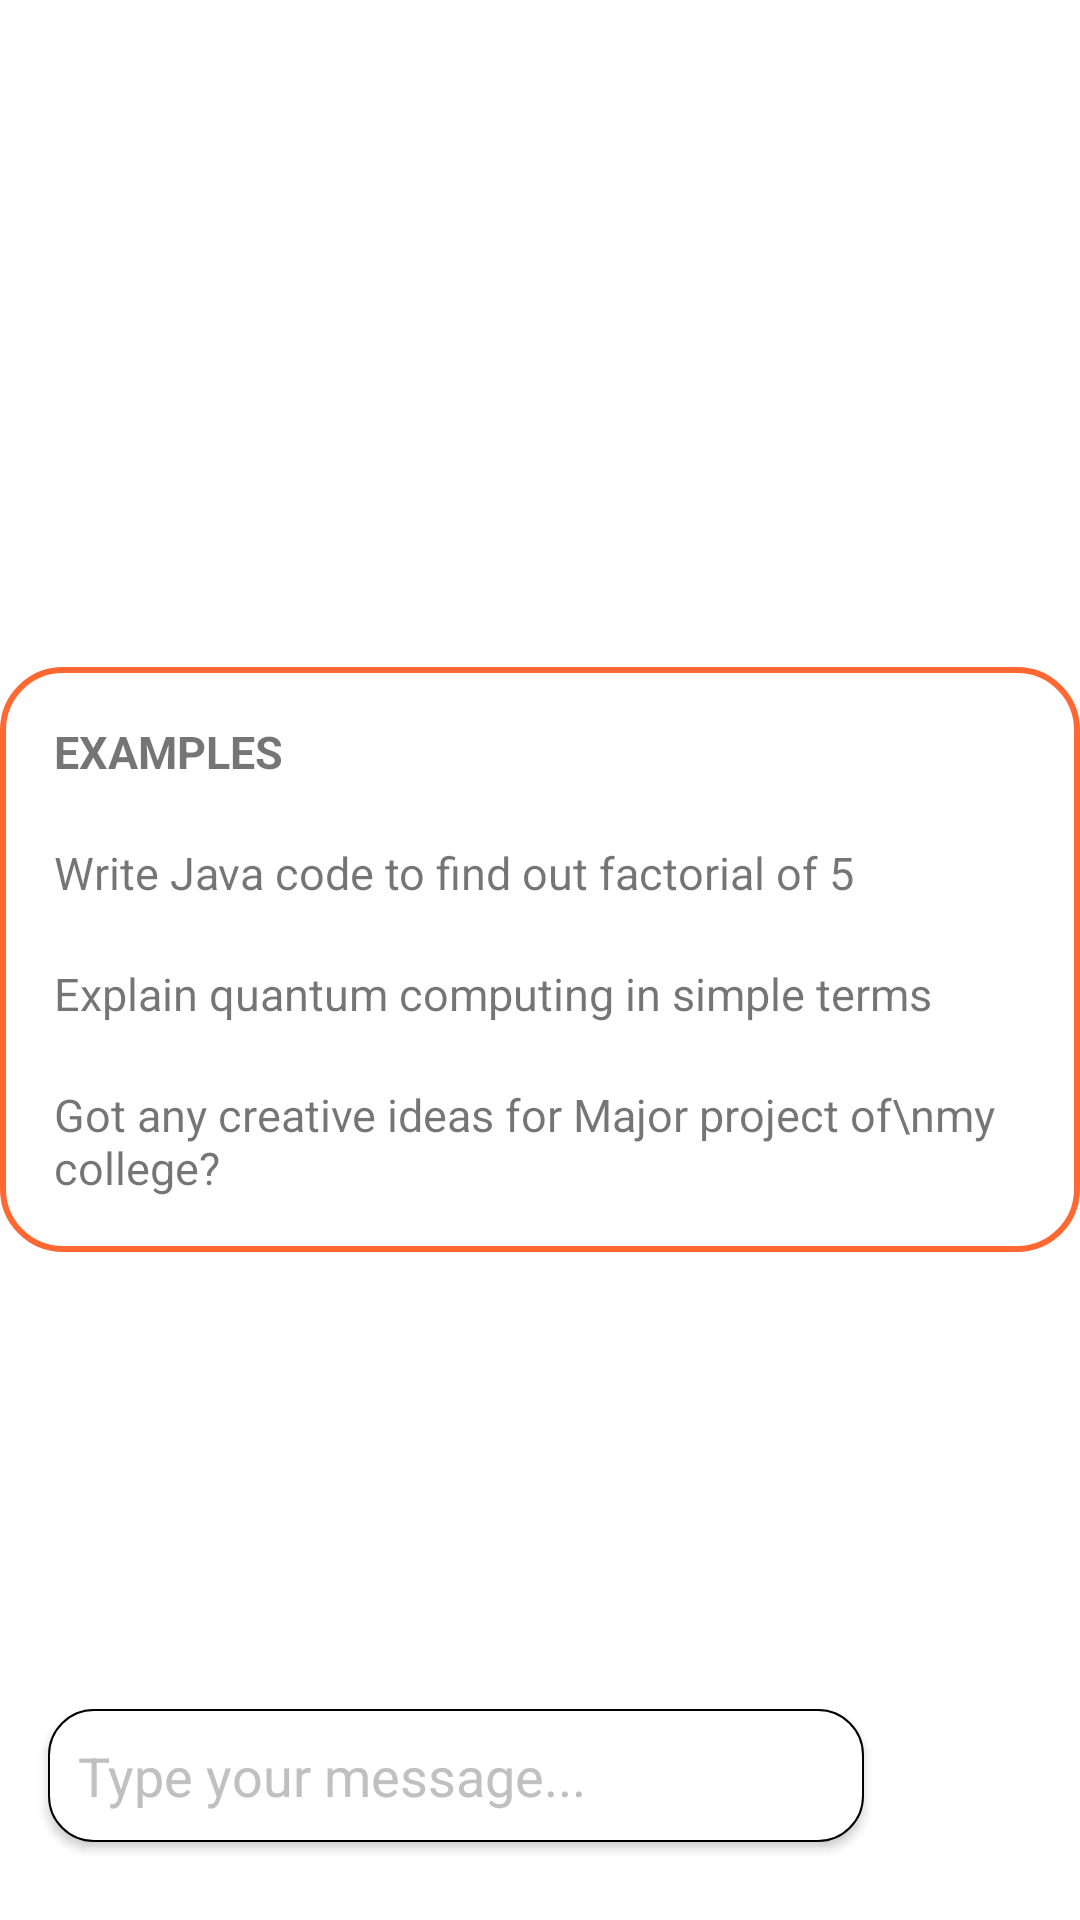

Produce the Android XML layout that renders to this screen, including the resource entries it uses.
<!-- AndroidManifest.xml: application theme Theme.StudyBuddyBaseVersion -->
<!-- res/layout/my_buddy_fragment.xml -->
<?xml version="1.0" encoding="utf-8"?>
<RelativeLayout xmlns:android="http://schemas.android.com/apk/res/android"
    android:layout_width="match_parent"
    android:layout_height="match_parent">

    
    <androidx.recyclerview.widget.RecyclerView
        android:id="@+id/chat_messages_recycler_view"
        android:layout_width="match_parent"
        android:layout_height="match_parent"
        android:layout_above="@+id/message_input_layout"
        android:padding="10dp" />

    
    <LinearLayout
        android:id="@+id/examples"
        android:layout_width="wrap_content"
        android:layout_height="wrap_content"
        android:layout_centerInParent="true"
        android:orientation="vertical"
        android:background="@drawable/primary_clr_strk"
        android:padding="8dp">
        <TextView
            android:layout_width="wrap_content"
            android:layout_height="wrap_content"
            android:text="EXAMPLES"
            android:padding="5dp"
            android:textSize="15sp"
            android:layout_margin="5dp"
            android:textStyle="bold"/>
        <TextView
            android:layout_width="wrap_content"
            android:layout_height="wrap_content"
            android:text="Write Java code to find out factorial of 5"
            android:padding="5dp"
            android:textSize="15sp"
            android:layout_margin="5dp"/>
        <TextView
            android:layout_width="wrap_content"
            android:layout_height="wrap_content"
            android:text="Explain quantum computing in simple terms"
            android:padding="5dp"
            android:textSize="15sp"
            android:layout_margin="5dp"/>
        <TextView
            android:layout_width="wrap_content"
            android:layout_height="wrap_content"
            android:text="Got any creative ideas for Major project of\nmy college?"
            android:padding="5dp"
            android:textSize="15sp"
            android:layout_margin="5dp"/>
    </LinearLayout>
    
    <RelativeLayout
        android:id="@+id/message_input_layout"
        android:layout_width="match_parent"
        android:layout_height="wrap_content"
        android:layout_alignParentBottom="true"
        android:padding="8dp"
        android:layout_marginBottom="10dp">

        
        <EditText
            android:id="@+id/message_input_edit_text"
            android:layout_width="match_parent"
            android:layout_height="wrap_content"
            android:layout_centerVertical="true"
            android:layout_marginStart="8dp"
            android:layout_marginTop="8dp"
            android:layout_marginEnd="8dp"
            android:layout_marginBottom="8dp"
            android:layout_toStartOf="@+id/send_message_button"
            android:background="@drawable/edit_text_bg"
            android:elevation="2dp"
            android:hint="Type your message..."
            android:textColorHint="@color/grey"
            android:textColor="@color/black"
            android:inputType="text"
            android:padding="10dp" />

        
        <Button
            android:id="@+id/send_message_button"
            android:layout_width="40dp"
            android:layout_height="40dp"
            android:layout_alignParentEnd="true"
            android:layout_alignParentRight="true"
            android:layout_centerVertical="true"
            android:background="@drawable/send_button"
            android:padding="5dp"
            android:layout_margin="8dp"
            android:elevation="5dp"/>

    </RelativeLayout>

</RelativeLayout>
<!-- resources referenced by this layout -->
<resources>
  <color name="black">#FF000000</color>
  <color name="grey">#C0C0C0</color>
  <!-- drawable edit_text_bg (drawable) -->
  <?xml version="1.0" encoding="utf-8"?>
  <shape xmlns:android="http://schemas.android.com/apk/res/android">
  
      <stroke android:color="@color/black"
          android:width=".80dp"/>
      <solid android:color="@color/white"/>
      <corners android:radius="15dp"/>
  </shape>
  <!-- drawable primary_clr_strk (drawable) -->
  <?xml version="1.0" encoding="utf-8"?>
  <shape xmlns:android="http://schemas.android.com/apk/res/android">
  
      <stroke android:width="2dp"
          android:color="@color/primaryColor" />
      <corners android:radius="20dp"/>
  
  </shape>
  <style name="Theme.StudyBuddyBaseVersion" parent="Theme.MaterialComponents.DayNight.NoActionBar">
          
          <item name="colorPrimary">@color/primaryColor</item>
          <item name="colorPrimaryVariant">@color/purple_700</item>
          <item name="colorOnPrimary">@color/white</item>
          
          <item name="colorSecondary">@color/teal_200</item>
          <item name="colorSecondaryVariant">@color/teal_700</item>
          <item name="colorOnSecondary">@color/black</item>
          
          <item name="android:statusBarColor">@color/primaryColor</item>
          
      </style>
  <color name="white">#FFFFFFFF</color>
  <color name="primaryColor">#FF6833</color>
  <color name="purple_700">#FF3700B3</color>
  <color name="teal_200">#FF03DAC5</color>
  <color name="teal_700">#FF018786</color>
</resources>
